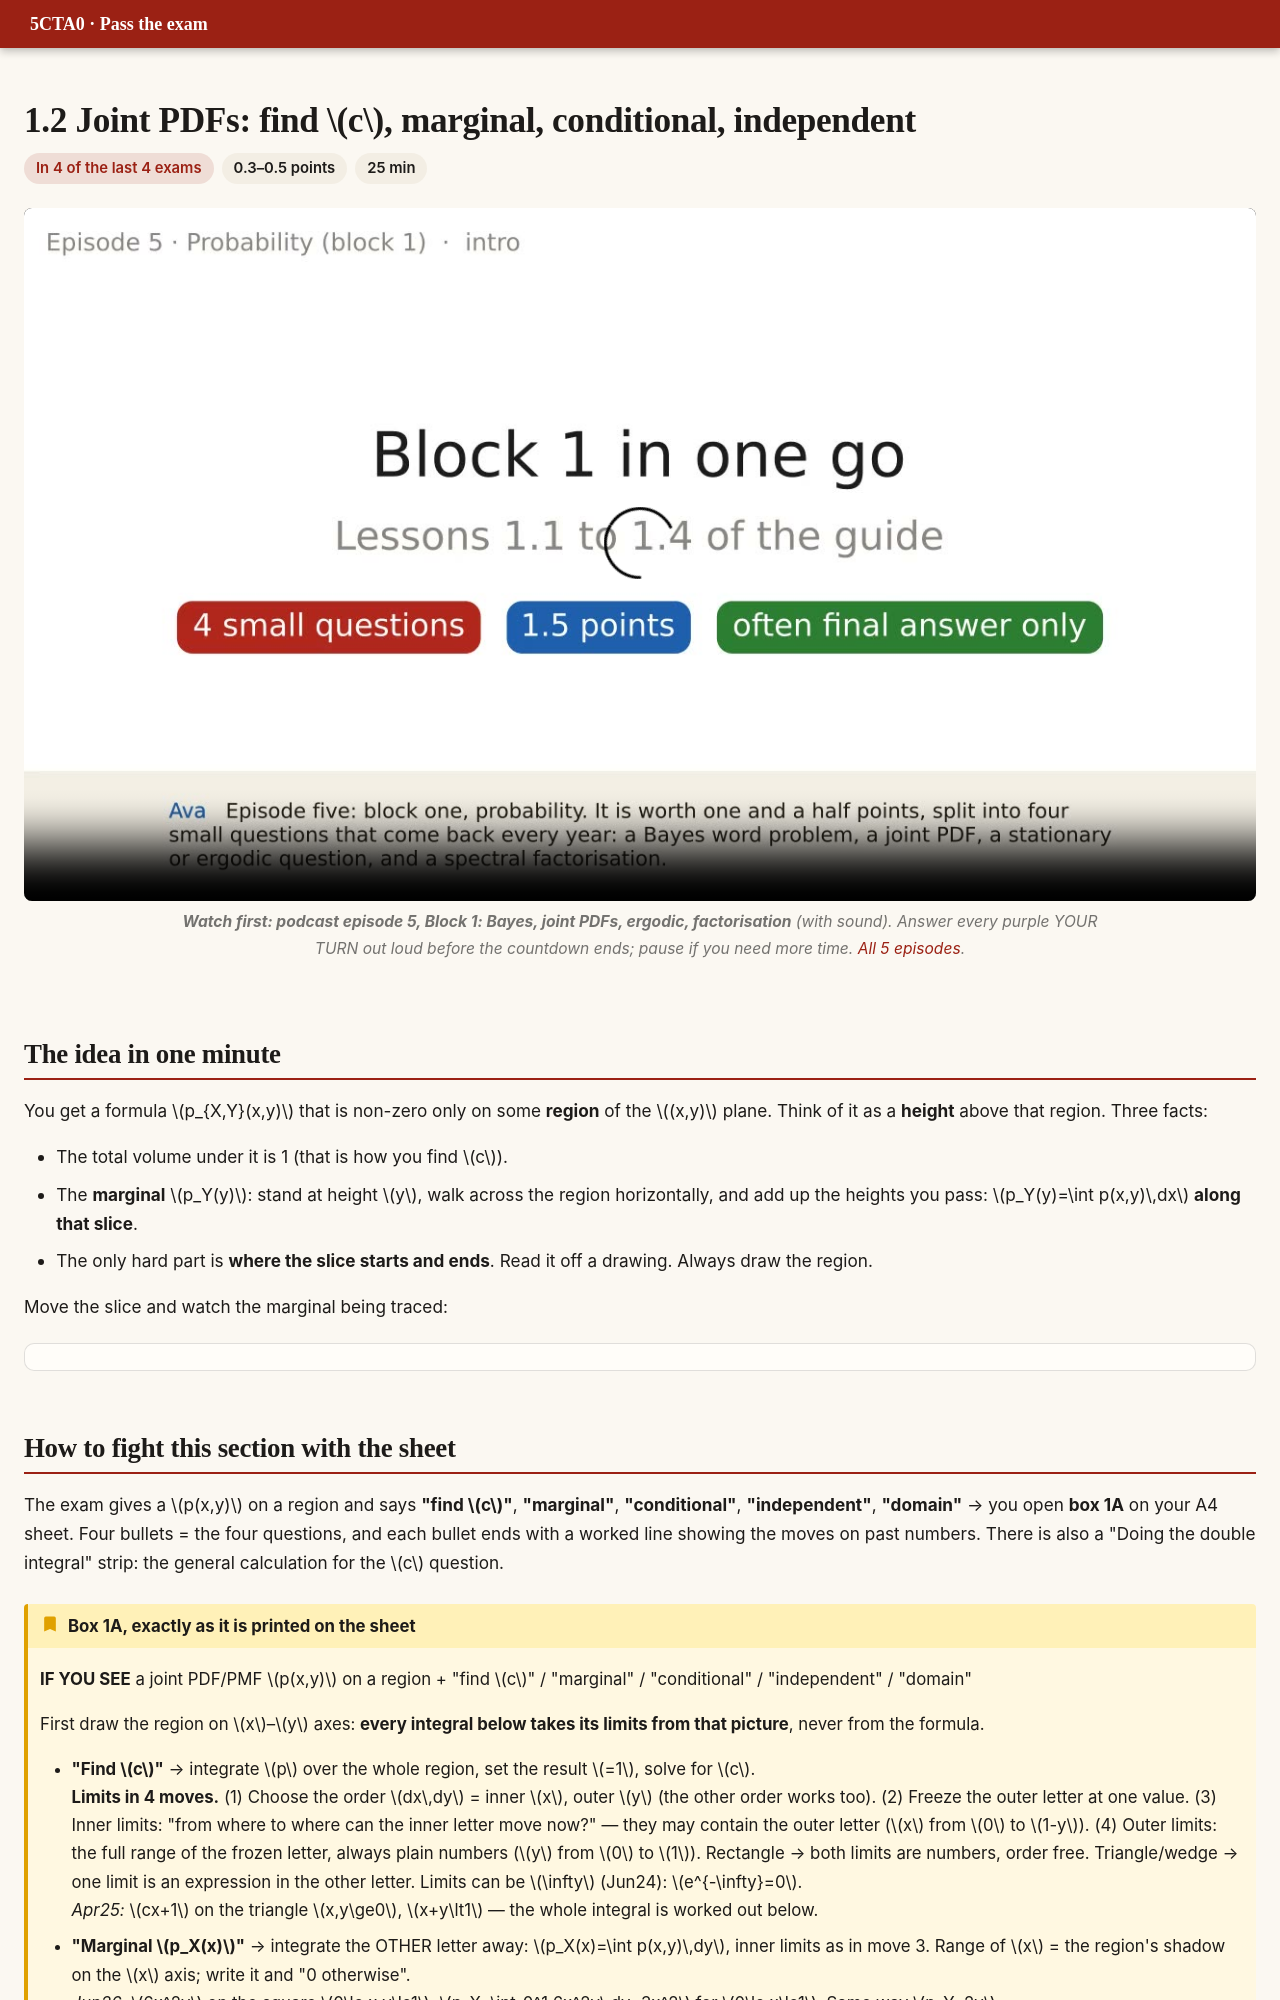

repository: DKeAlvaro/5cta0-exam-guide · page: e1-joint.html · generator: mkdocs

# 1.2 Joint PDFs: find $c$, marginal, conditional, independent

<div class="meta"><span class="hot">In 4 of the last 4 exams</span><span>0.3–0.5 points</span><span>25 min</span></div>

<figure class="pod"><video src="video/pod_ep5_probability.mp4" poster="video/pod_ep5_probability.jpg" controls playsinline preload="none"></video><figcaption><b>Watch first: podcast episode 5, Block 1: Bayes, joint PDFs, ergodic, factorisation</b> (with sound). Answer every purple YOUR TURN out loud before the countdown ends; pause if you need more time. <a href="podcast.html">All 5 episodes</a>.</figcaption></figure>

## The idea in one minute

You get a formula $p_{X,Y}(x,y)$ that is non-zero only on some **region** of the $(x,y)$ plane. Think of it as a **height** above that region. Three facts:

- The total volume under it is 1 (that is how you find $c$).
- The **marginal** $p_Y(y)$: stand at height $y$, walk across the region horizontally, and add up the heights you pass: $p_Y(y)=\int p(x,y)\,dx$ **along that slice**.
- The only hard part is **where the slice starts and ends**. Read it off a drawing. Always draw the region.

Move the slice and watch the marginal being traced:

<div class="widget" data-w="region" data-preset="0"></div>
